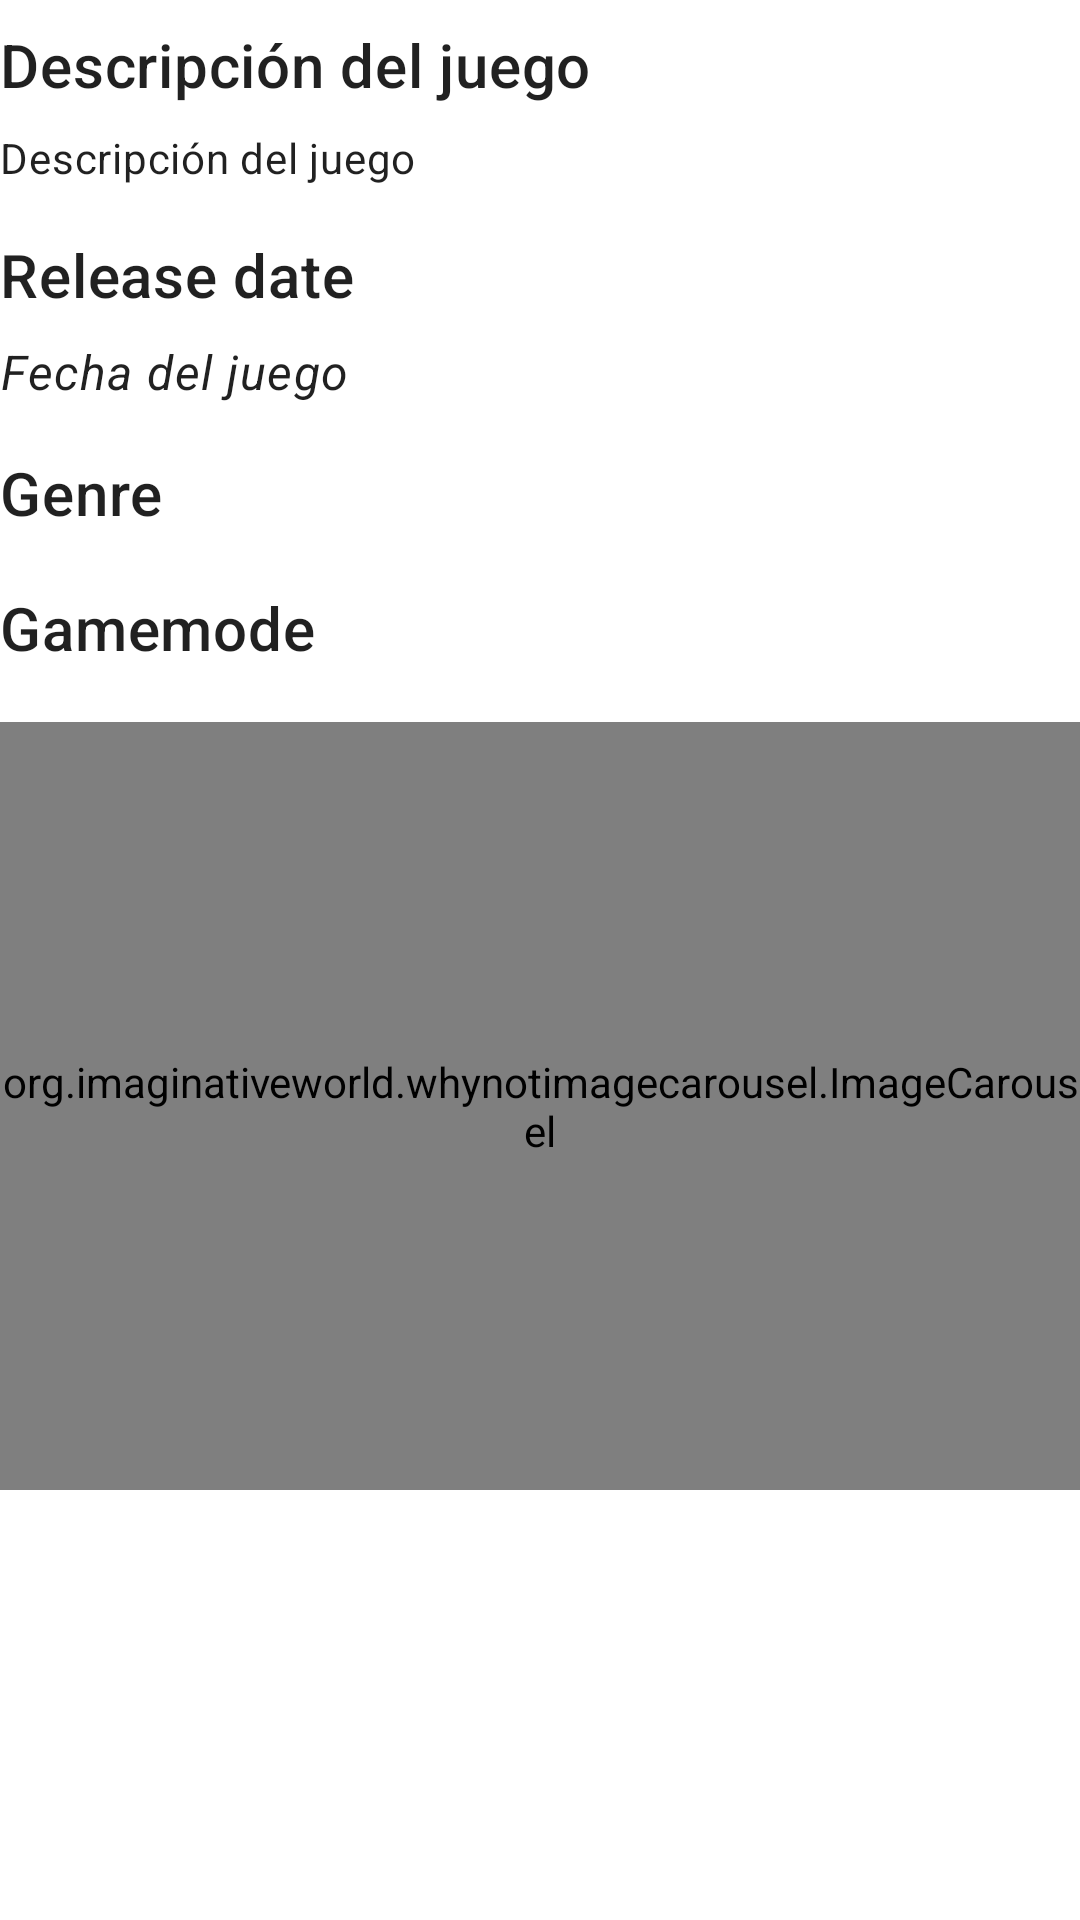

Here is an Android app screen rendered from its layout file. Give the layout XML and the strings, colors and styles it references.
<!-- AndroidManifest.xml: application theme Theme.ChetoGames -->
<!-- res/layout/content_game_detail.xml -->
<?xml version="1.0" encoding="utf-8"?>
<androidx.core.widget.NestedScrollView xmlns:android="http://schemas.android.com/apk/res/android"
    xmlns:app="http://schemas.android.com/apk/res-auto"
    android:id="@+id/scroll"
    android:layout_width="match_parent"
    android:layout_height="match_parent"
    android:layout_margin="15dp"
    android:clipToPadding="false"
    app:layout_behavior="@string/appbar_scrolling_view_behavior">

    <LinearLayout
        android:layout_width="match_parent"
        android:layout_height="match_parent"
        android:orientation="vertical">

        <com.google.android.material.chip.ChipGroup
            android:id="@+id/chip_group_platforms"
            android:layout_width="wrap_content"
            android:layout_height="wrap_content"
            android:layout_marginStart="8dp" />

        <TextView
            android:id="@+id/category"
            android:layout_width="wrap_content"
            android:layout_height="wrap_content"
            android:layout_marginTop="16dp"
            android:textAppearance="?attr/textAppearanceBody1"
            android:visibility="gone" />

        <TextView
            android:layout_width="wrap_content"
            android:layout_height="wrap_content"
            android:layout_marginTop="8dp"
            android:text="Descripción del juego"
            android:textAppearance="?attr/textAppearanceHeadline6" />

        <TextView
            android:id="@+id/description"
            android:layout_width="wrap_content"
            android:layout_height="wrap_content"
            android:layout_marginTop="8dp"
            android:text="Descripción del juego"
            android:textAppearance="?attr/textAppearanceBody2" />

        <TextView
            android:layout_width="wrap_content"
            android:layout_height="wrap_content"
            android:layout_marginTop="16dp"
            android:text="Release date"
            android:textAppearance="?attr/textAppearanceHeadline6" />

        <TextView
            android:id="@+id/release_date"
            android:layout_width="wrap_content"
            android:layout_height="wrap_content"
            android:layout_marginTop="8dp"
            android:text="Fecha del juego"
            android:textStyle="italic"
            android:textAppearance="?attr/textAppearanceBody1" />

        <TextView
            android:layout_width="wrap_content"
            android:layout_height="wrap_content"
            android:layout_marginTop="16dp"
            android:text="Genre"
            android:textAppearance="?attr/textAppearanceHeadline6" />

        <com.google.android.material.chip.ChipGroup
            android:id="@+id/chip_group_genre"
            android:layout_width="wrap_content"
            android:layout_height="wrap_content"
            android:layout_marginStart="8dp"
            android:layout_marginTop="2dp" />

        <TextView
            android:layout_width="wrap_content"
            android:layout_height="wrap_content"
            android:layout_marginTop="16dp"
            android:text="Gamemode"
            android:textAppearance="?attr/textAppearanceHeadline6" />

        <com.google.android.material.chip.ChipGroup
            android:id="@+id/chip_group_gamemode"
            android:layout_width="wrap_content"
            android:layout_height="wrap_content"
            android:layout_marginStart="8dp"
            android:layout_marginTop="2dp" >
        </com.google.android.material.chip.ChipGroup>

        <org.imaginativeworld.whynotimagecarousel.ImageCarousel
            android:id="@+id/carousel"
            android:layout_width="match_parent"
            android:layout_height="256dp"
            android:layout_marginTop="16dp"/>
    </LinearLayout>

</androidx.core.widget.NestedScrollView>
<!-- resources referenced by this layout -->
<resources>
  <style name="Theme.ChetoGames" parent="Theme.MaterialComponents.DayNight.DarkActionBar">
          
          <item name="colorPrimary">@color/purple_500</item>
          <item name="colorPrimaryVariant">@color/purple_700</item>
          <item name="colorOnPrimary">@color/white</item>
          
          <item name="colorSecondary">@color/teal_200</item>
          <item name="colorSecondaryVariant">@color/teal_700</item>
          <item name="colorOnSecondary">@color/black</item>
          
          <item name="android:statusBarColor" tools:targetApi="l">?attr/colorPrimaryVariant</item>
          
      </style>
  <!-- not gathered from this repository: default colours our renderer supplied (Android Studio template values) -->
  <color name="purple_500">#FF6200EE</color>
  <color name="purple_700">#FF3700B3</color>
  <color name="teal_200">#FF03DAC5</color>
  <color name="teal_700">#FF018786</color>
  <color name="black">#FF000000</color>
  <color name="white">#FFFFFFFF</color>
</resources>
